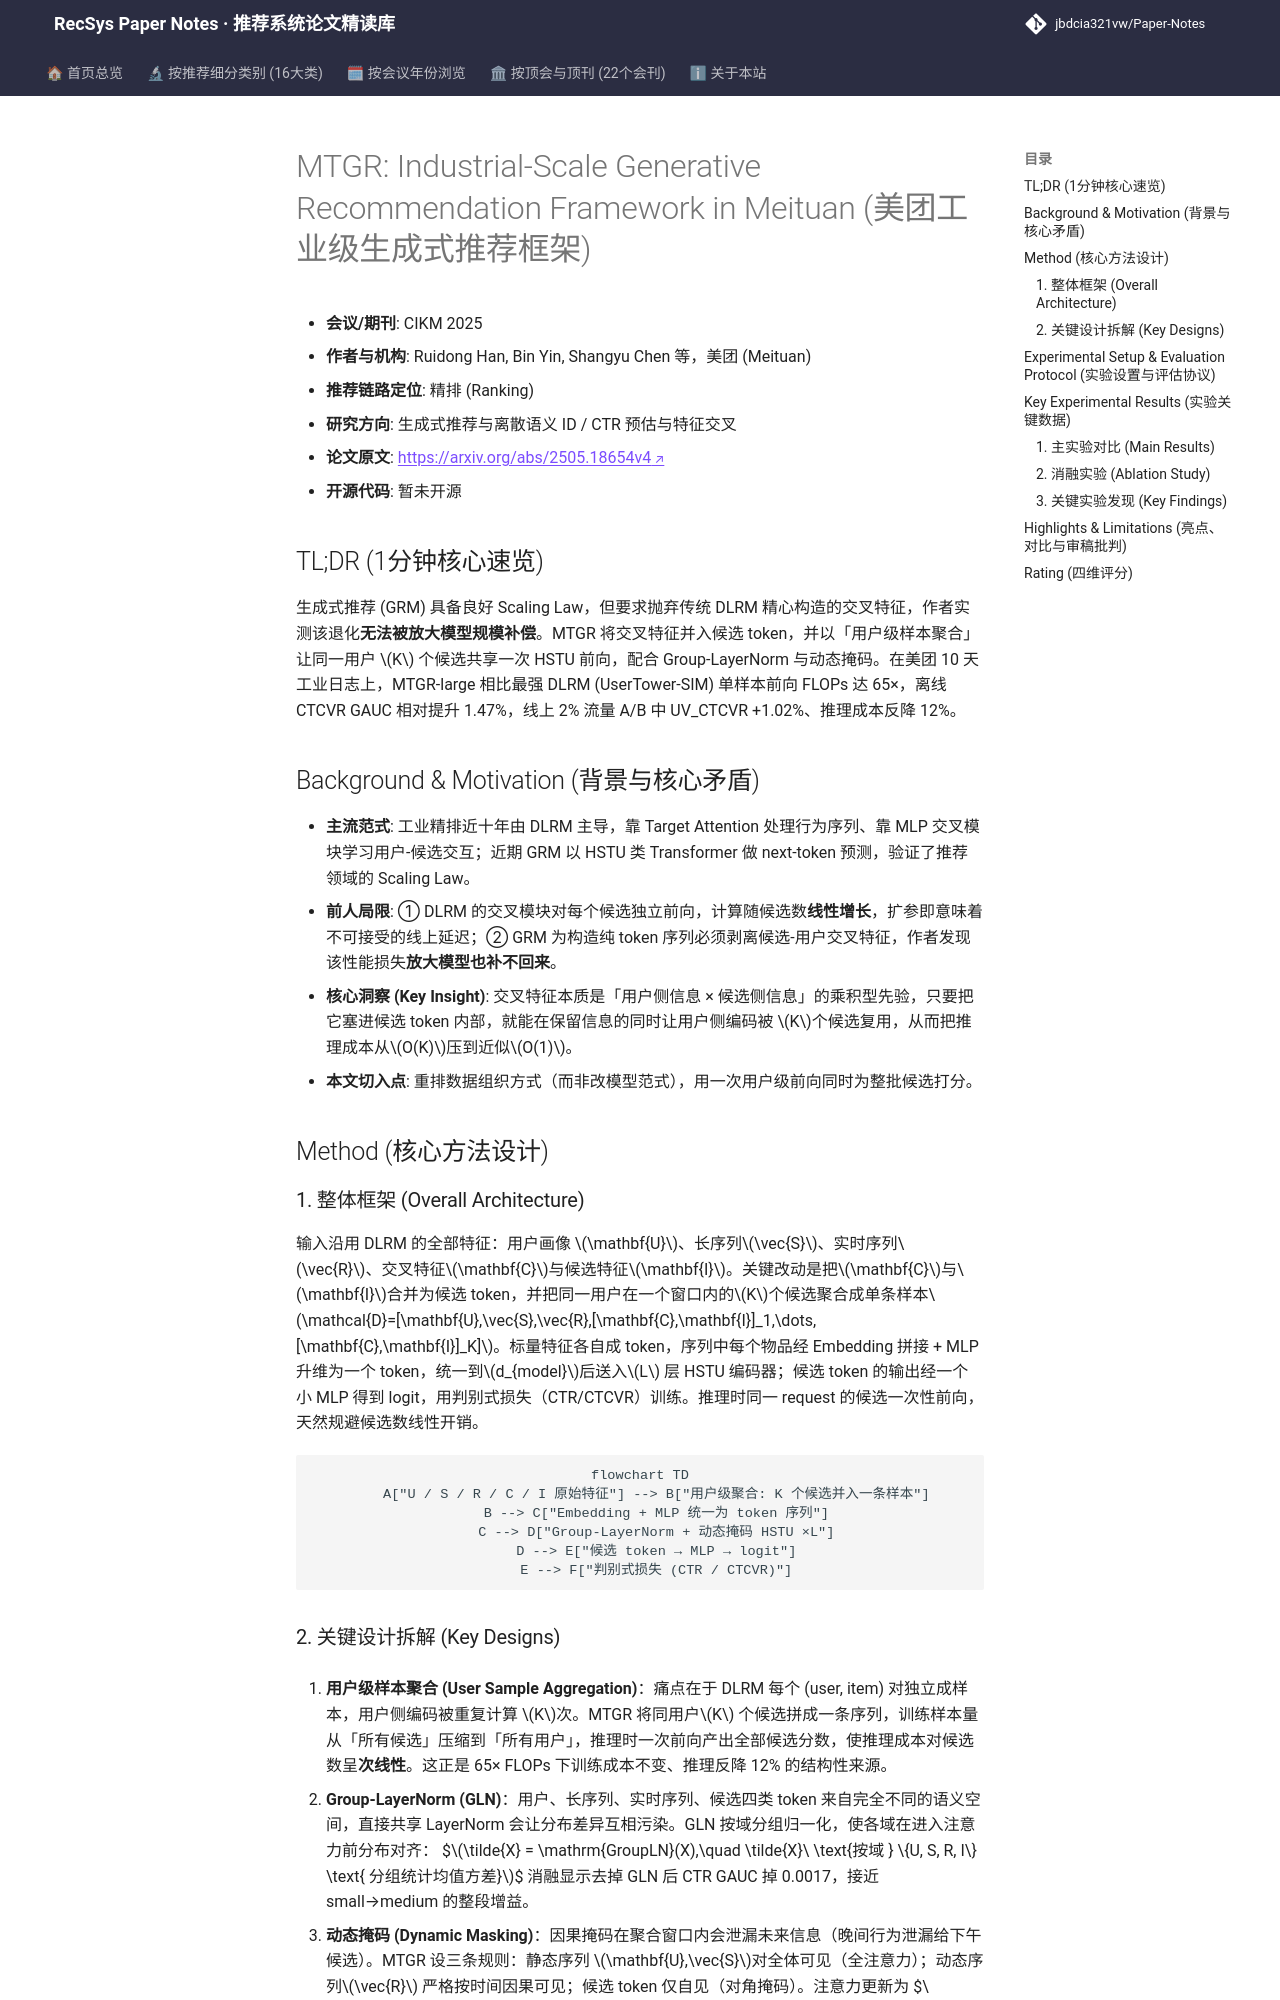

repository: jbdcia321vw/Paper-Notes · page: venues/CIKM/2025/generative_rec/mtgr_industrial_scale_generative_recommendation_framework_in_meituan/index.html · generator: mkdocs

---
title: "[Paper Note] MTGR: Industrial-Scale Generative Recommendation Framework in Meituan"
description: "[CIKM 2025][生成式推荐与离散语义 ID] 以用户级样本聚合复用 HSTU 编码器并保留 DLRM 交叉特征，实现 65× FLOPs 下线上 CTCVR +1.02%、推理成本降 12%"
tags:
  - CIKM 2025
  - 生成式推荐与离散语义 ID
  - 精排
  - HSTU
  - 用户级样本聚合
  - 交叉特征保留
date: 2026-11-14
venue: CIKM
year: 2025
paper_url: "https://arxiv.org/abs/2505.18654"
code_url: ""
categories:
  - generative_rec
  - ctr_feature_interaction
---

# MTGR: Industrial-Scale Generative Recommendation Framework in Meituan (美团工业级生成式推荐框架)

- **会议/期刊**: CIKM 2025
- **作者与机构**: Ruidong Han, Bin Yin, Shangyu Chen 等，美团 (Meituan)
- **推荐链路定位**: 精排 (Ranking)
- **研究方向**: 生成式推荐与离散语义 ID / CTR 预估与特征交叉
- **论文原文**: [https://arxiv.org/abs/2505.18654v4](https://arxiv.org/abs/2505.18654v4)
- **开源代码**: 暂未开源

## TL;DR (1分钟核心速览)

生成式推荐 (GRM) 具备良好 Scaling Law，但要求抛弃传统 DLRM 精心构造的交叉特征，作者实测该退化**无法被放大模型规模补偿**。MTGR 将交叉特征并入候选 token，并以「用户级样本聚合」让同一用户 $K$ 个候选共享一次 HSTU 前向，配合 Group-LayerNorm 与动态掩码。在美团 10 天工业日志上，MTGR-large 相比最强 DLRM (UserTower-SIM) 单样本前向 FLOPs 达 65×，离线 CTCVR GAUC 相对提升 1.47%，线上 2% 流量 A/B 中 UV_CTCVR +1.02%、推理成本反降 12%。

## Background & Motivation (背景与核心矛盾)

- **主流范式**: 工业精排近十年由 DLRM 主导，靠 Target Attention 处理行为序列、靠 MLP 交叉模块学习用户-候选交互；近期 GRM 以 HSTU 类 Transformer 做 next-token 预测，验证了推荐领域的 Scaling Law。
- **前人局限**: ① DLRM 的交叉模块对每个候选独立前向，计算随候选数**线性增长**，扩参即意味着不可接受的线上延迟；② GRM 为构造纯 token 序列必须剥离候选-用户交叉特征，作者发现该性能损失**放大模型也补不回来**。
- **核心洞察 (Key Insight)**: 交叉特征本质是「用户侧信息 × 候选侧信息」的乘积型先验，只要把它塞进候选 token 内部，就能在保留信息的同时让用户侧编码被 $K$个候选复用，从而把推理成本从$O(K)$压到近似$O(1)$。
- **本文切入点**: 重排数据组织方式（而非改模型范式），用一次用户级前向同时为整批候选打分。

## Method (核心方法设计)

### 1. 整体框架 (Overall Architecture)

输入沿用 DLRM 的全部特征：用户画像 $\mathbf{U}$、长序列$\vec{S}$、实时序列$\vec{R}$、交叉特征$\mathbf{C}$与候选特征$\mathbf{I}$。关键改动是把$\mathbf{C}$与$\mathbf{I}$合并为候选 token，并把同一用户在一个窗口内的$K$个候选聚合成单条样本$\mathcal{D}=[\mathbf{U},\vec{S},\vec{R},[\mathbf{C},\mathbf{I}]_1,\dots,[\mathbf{C},\mathbf{I}]_K]$。标量特征各自成 token，序列中每个物品经 Embedding 拼接 + MLP 升维为一个 token，统一到$d_{model}$后送入$L$ 层 HSTU 编码器；候选 token 的输出经一个小 MLP 得到 logit，用判别式损失（CTR/CTCVR）训练。推理时同一 request 的候选一次性前向，天然规避候选数线性开销。

```mermaid
flowchart TD
    A["U / S / R / C / I 原始特征"] --> B["用户级聚合: K 个候选并入一条样本"]
    B --> C["Embedding + MLP 统一为 token 序列"]
    C --> D["Group-LayerNorm + 动态掩码 HSTU ×L"]
    D --> E["候选 token → MLP → logit"]
    E --> F["判别式损失 (CTR / CTCVR)"]
```
